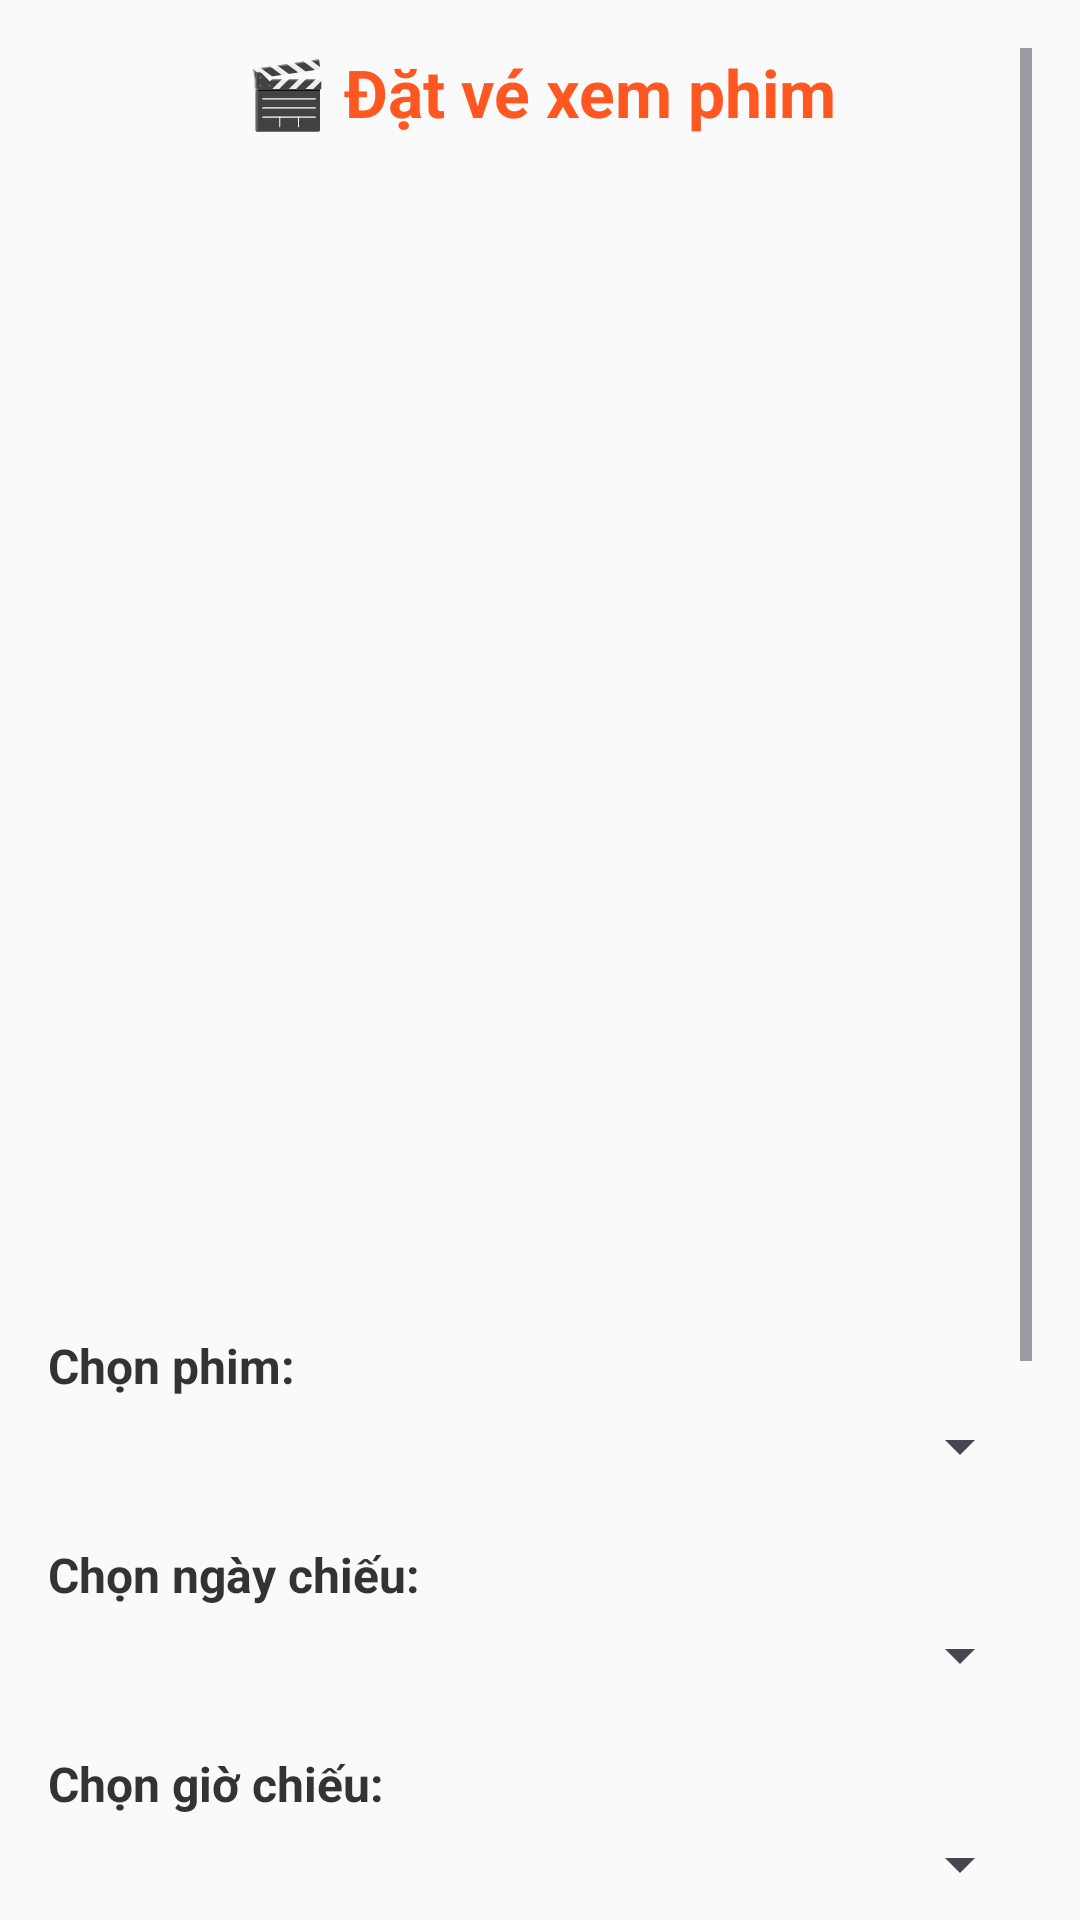

This screen was rendered from an Android layout file. Write that file and the resources it references.
<!-- AndroidManifest.xml: application theme Theme.BT_ManHinhUngDung -->
<!-- res/layout/activity_chon_phim.xml -->
<?xml version="1.0" encoding="utf-8"?>
<ScrollView xmlns:android="http://schemas.android.com/apk/res/android"
    xmlns:tools="http://schemas.android.com/tools"
    android:layout_width="match_parent"
    android:layout_height="match_parent"
    android:background="#FAFAFA"
    android:padding="16dp"
    tools:context=".ChonPhimActivity">

    <LinearLayout
        android:layout_width="match_parent"
        android:layout_height="wrap_content"
        android:orientation="vertical">

        <TextView
            android:id="@+id/tvTitle"
            android:layout_width="match_parent"
            android:layout_height="wrap_content"
            android:layout_marginBottom="8dp"
            android:gravity="center"
            android:text="🎬 Đặt vé xem phim"
            android:textColor="#FF5722"
            android:textSize="22sp"
            android:textStyle="bold" />

        <ImageView
            android:id="@+id/imgPoster"
            android:layout_width="match_parent"
            android:layout_height="371dp"
            android:layout_marginBottom="20dp"
            android:contentDescription="Poster phim"
            android:scaleType="centerCrop"
            android:src="@drawable/bgr_dv" />

        <TextView
            android:layout_width="wrap_content"
            android:layout_height="wrap_content"
            android:text="Chọn phim:"
            android:textSize="16sp"
            android:textColor="#333333"
            android:textStyle="bold"
            android:layout_marginBottom="4dp" />

        <Spinner
            android:id="@+id/spinnerPhim"
            android:layout_width="match_parent"
            android:layout_height="wrap_content"
            android:layout_marginBottom="20dp"
            tools:ignore="TouchTargetSizeCheck" />

        <TextView
            android:layout_width="wrap_content"
            android:layout_height="wrap_content"
            android:text="Chọn ngày chiếu:"
            android:textSize="16sp"
            android:textColor="#333333"
            android:textStyle="bold"
            android:layout_marginBottom="4dp" />

        <Spinner
            android:id="@+id/spinnerNgay"
            android:layout_width="match_parent"
            android:layout_height="wrap_content"
            android:layout_marginBottom="20dp"
            tools:ignore="TouchTargetSizeCheck" />

        <TextView
            android:layout_width="wrap_content"
            android:layout_height="wrap_content"
            android:text="Chọn giờ chiếu:"
            android:textSize="16sp"
            android:textStyle="bold"
            android:textColor="#333333"
            android:layout_marginBottom="4dp" />

        <Spinner
            android:id="@+id/spinnerGio"
            android:layout_width="match_parent"
            android:layout_height="wrap_content"
            android:layout_marginBottom="20dp"
            tools:ignore="TouchTargetSizeCheck" />

        <TextView
            android:layout_width="wrap_content"
            android:layout_height="wrap_content"
            android:text="Chọn ghế:"
            android:textSize="16sp"
            android:textColor="#333333"
            android:textStyle="bold"
            android:layout_marginBottom="4dp" />

        <Spinner
            android:id="@+id/spinnerGhe"
            android:layout_width="match_parent"
            android:layout_height="wrap_content"
            android:layout_marginBottom="20dp"
            tools:ignore="TouchTargetSizeCheck" />

        <TextView
            android:layout_width="wrap_content"
            android:layout_height="wrap_content"
            android:text="Số lượng vé:"
            android:textSize="16sp"
            android:textColor="#333333"
            android:textStyle="bold"
            android:layout_marginBottom="4dp" />

        <EditText
            android:id="@+id/edtSoLuong"
            android:layout_width="match_parent"
            android:layout_height="wrap_content"
            android:hint="Nhập số lượng"
            android:inputType="number"
            android:padding="12dp"
            android:textStyle="bold"
            android:layout_marginBottom="24dp"
            android:background="@android:drawable/edit_text"
            tools:ignore="TouchTargetSizeCheck" />

        <Button
            android:id="@+id/btnDatVe"
            android:layout_width="match_parent"
            android:layout_height="wrap_content"
            android:text="ĐẶT VÉ NGAY"
            android:textAllCaps="false"
            android:textSize="18sp"
            android:backgroundTint="#FF5722"
            android:textColor="#FFFFFF"
            android:layout_marginBottom="20dp" />
    </LinearLayout>
</ScrollView>
<!-- resources referenced by this layout -->
<resources>
  <style name="Theme.BT_ManHinhUngDung" parent="Base.Theme.BT_ManHinhUngDung" />
  <style name="Base.Theme.BT_ManHinhUngDung" parent="Theme.Material3.DayNight.NoActionBar">
          
          
      </style>
</resources>
